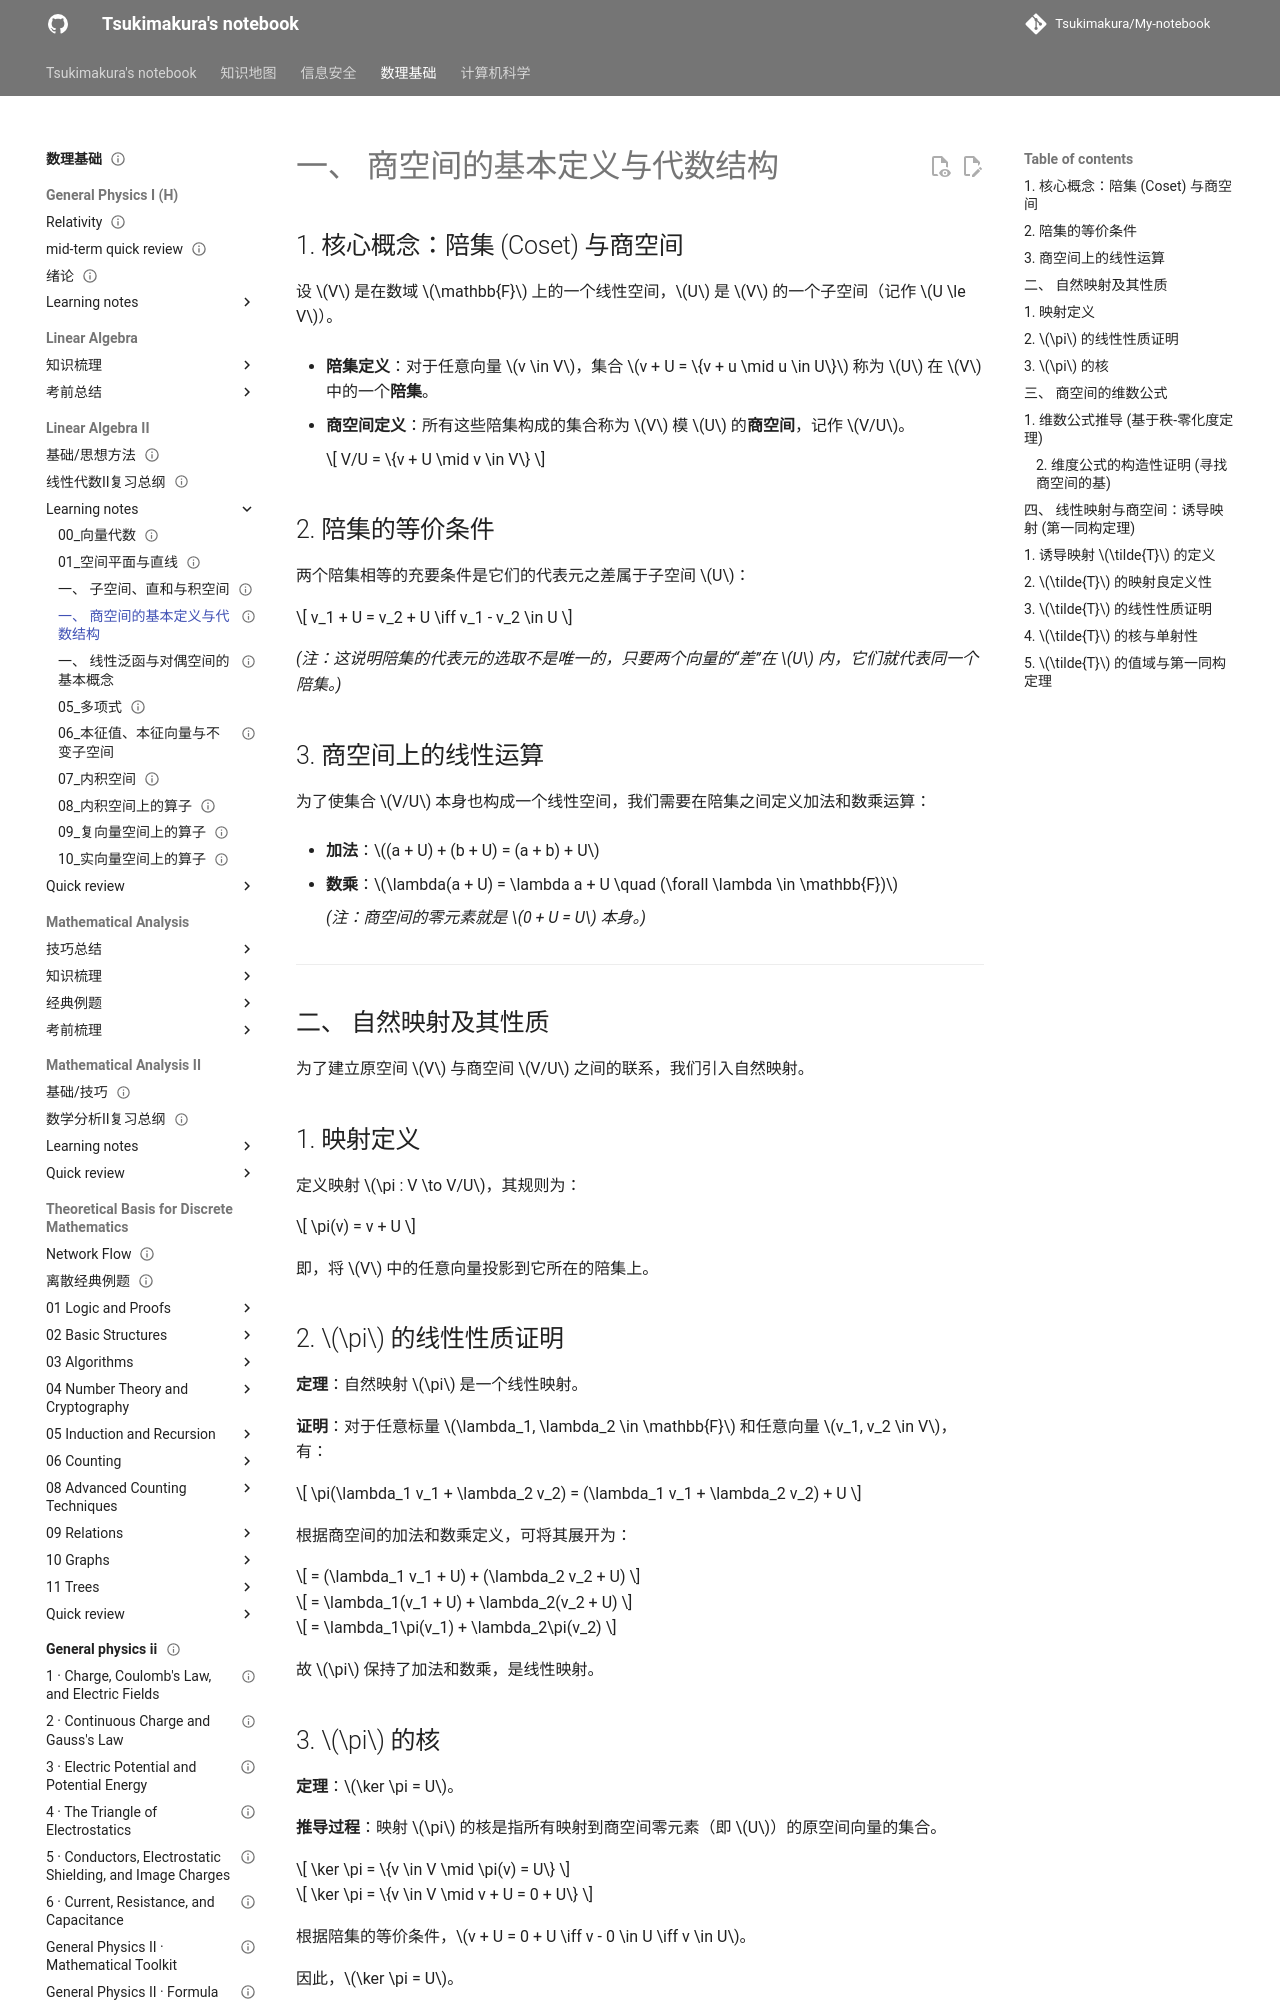

repository: Tsukimakura/My-notebook · page: 数理基础/Linear Algebra II/learning notes/03_商空间/index.html · generator: mkdocs

---
title: "一、 商空间的基本定义与代数结构"
status: draft
tags: [math-physics]
created: null
updated: 2026-10-06
sources: []
---

# 一、 商空间的基本定义与代数结构

## 1. 核心概念：陪集 (Coset) 与商空间

设 $V$ 是在数域 $\mathbb{F}$ 上的一个线性空间，$U$ 是 $V$ 的一个子空间（记作 $U \le V$）。

- **陪集定义**：对于任意向量 $v \in V$，集合 $v + U = \{v + u \mid u \in U\}$ 称为 $U$ 在 $V$ 中的一个**陪集**。

- **商空间定义**：所有这些陪集构成的集合称为 $V$ 模 $U$ 的**商空间**，记作 $V/U$。

    $$
V/U = \{v + U \mid v \in V\}
    $$

## 2. 陪集的等价条件

两个陪集相等的充要条件是它们的代表元之差属于子空间 $U$：

$$
v_1 + U = v_2 + U \iff v_1 - v_2 \in U
$$

_(注：这说明陪集的代表元的选取不是唯一的，只要两个向量的“差”在 $U$ 内，它们就代表同一个陪集。)_

## 3. 商空间上的线性运算

为了使集合 $V/U$ 本身也构成一个线性空间，我们需要在陪集之间定义加法和数乘运算：

- **加法**：$(a + U) + (b + U) = (a + b) + U$

- **数乘**：$\lambda(a + U) = \lambda a + U \quad (\forall \lambda \in \mathbb{F})$

    _(注：商空间的零元素就是 $0 + U = U$ 本身。)_

---

## 二、 自然映射及其性质

为了建立原空间 $V$ 与商空间 $V/U$ 之间的联系，我们引入自然映射。

## 1. 映射定义

定义映射 $\pi : V \to V/U$，其规则为：

$$
\pi(v) = v + U
$$

即，将 $V$ 中的任意向量投影到它所在的陪集上。

## 2. $\pi$ 的线性性质证明

**定理**：自然映射 $\pi$ 是一个线性映射。

**证明**：对于任意标量 $\lambda_1, \lambda_2 \in \mathbb{F}$ 和任意向量 $v_1, v_2 \in V$，有：

$$
\pi(\lambda_1 v_1 + \lambda_2 v_2) = (\lambda_1 v_1 + \lambda_2 v_2) + U
$$

根据商空间的加法和数乘定义，可将其展开为：

$$
= (\lambda_1 v_1 + U) + (\lambda_2 v_2 + U)
$$

$$
= \lambda_1(v_1 + U) + \lambda_2(v_2 + U)
$$

$$
= \lambda_1\pi(v_1) + \lambda_2\pi(v_2)
$$

故 $\pi$ 保持了加法和数乘，是线性映射。

## 3. $\pi$ 的核

**定理**：$\ker \pi = U$。

**推导过程**：映射 $\pi$ 的核是指所有映射到商空间零元素（即 $U$）的原空间向量的集合。

$$
\ker \pi = \{v \in V \mid \pi(v) = U\}
$$

$$
\ker \pi = \{v \in V \mid v + U = 0 + U\}
$$

根据陪集的等价条件，$v + U = 0 + U \iff v - 0 \in U \iff v \in U$。

因此，$\ker \pi = U$。

---

## 三、 商空间的维数公式
